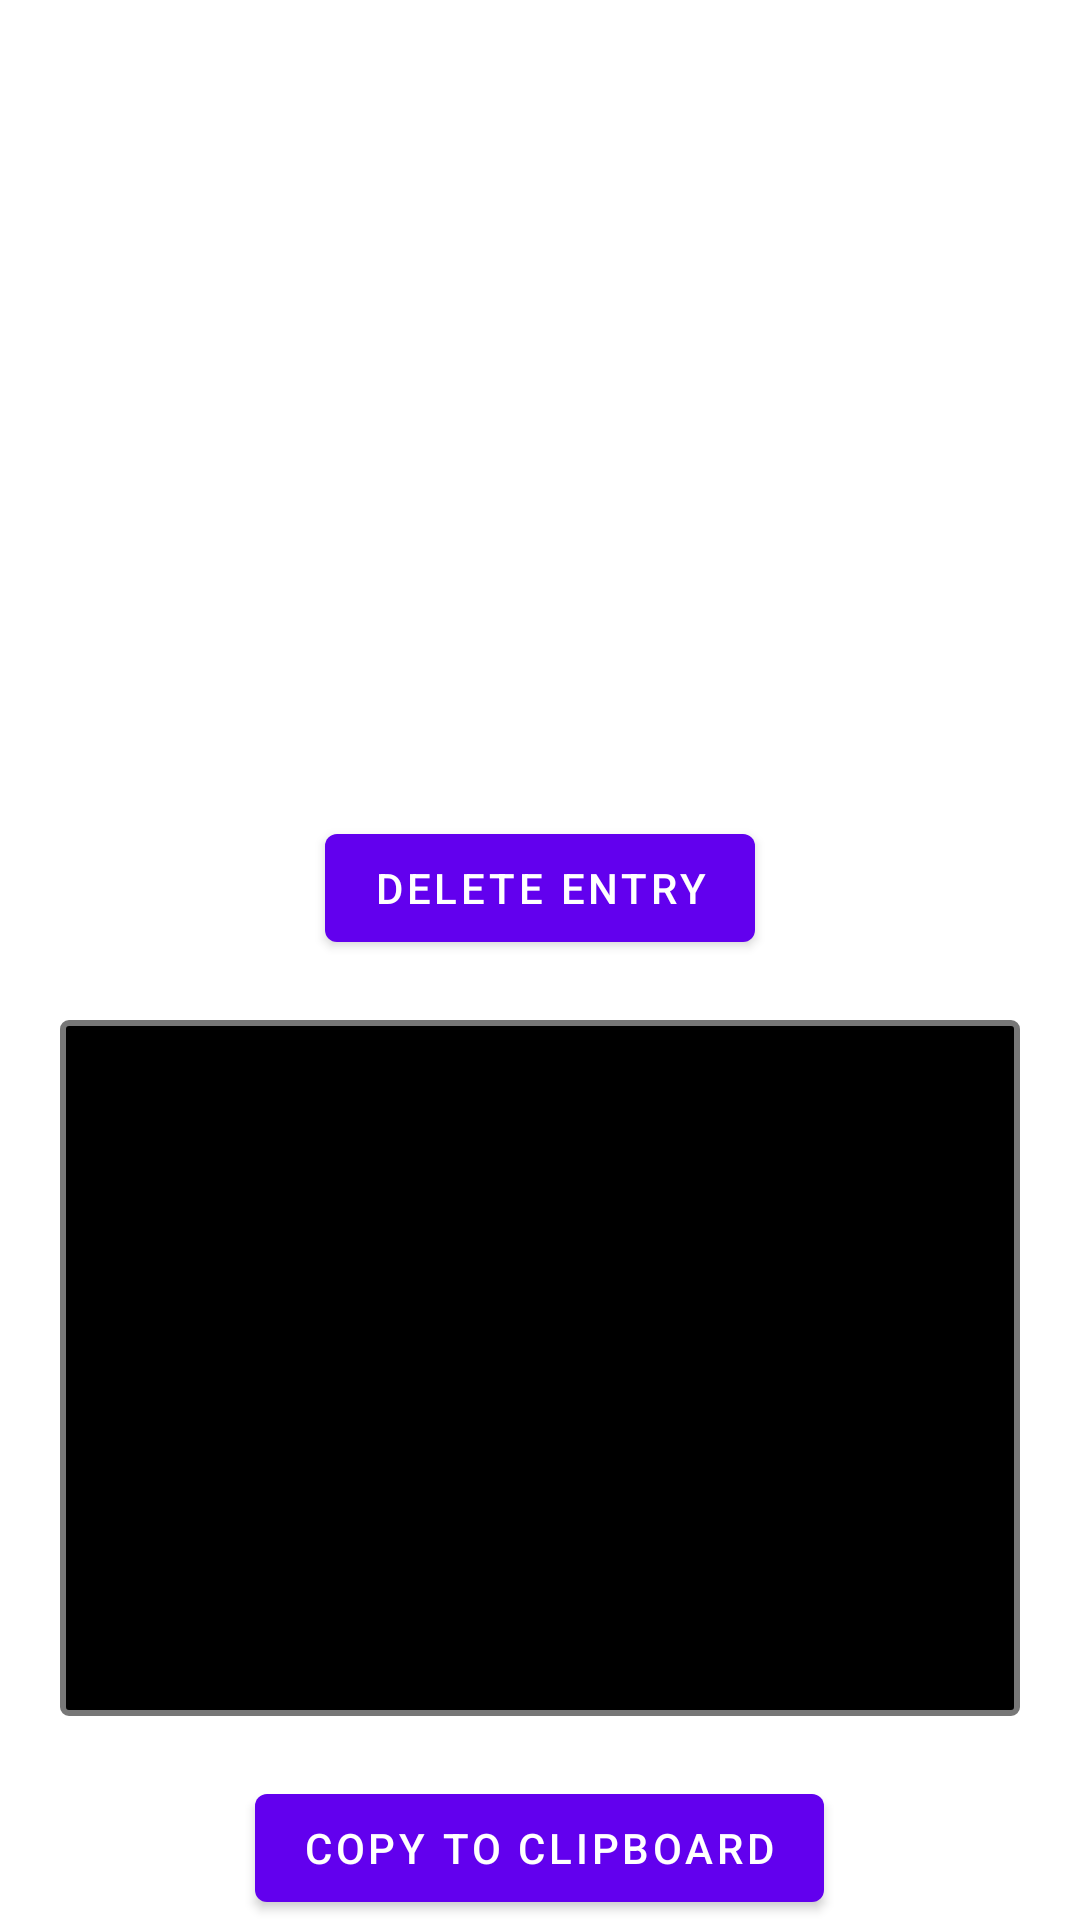

Here is an Android app screen rendered from its layout file. Give the layout XML and the strings, colors and styles it references.
<!-- AndroidManifest.xml: application theme Theme.FFTLogger -->
<!-- res/layout/fragment_results.xml -->
<?xml version="1.0" encoding="utf-8"?>
<LinearLayout xmlns:android="http://schemas.android.com/apk/res/android"
        xmlns:app="http://schemas.android.com/apk/res-auto"
        android:layout_width="match_parent"
        android:layout_height="match_parent"
        android:orientation="vertical"
        >

    <androidx.constraintlayout.widget.ConstraintLayout
            android:layout_width="match_parent"
            android:layout_height="0dp"
            android:layout_gravity="fill_horizontal"
            android:layout_weight="1"
            >

        <androidx.recyclerview.widget.RecyclerView
                android:id="@+id/recyclerView"
                android:layout_width="match_parent"
                android:layout_height="0dp"
                app:layout_constraintTop_toTopOf="parent"
                app:layout_constraintBottom_toTopOf="@+id/button"
                app:layout_constraintStart_toStartOf="parent"
                app:layout_constraintEnd_toEndOf="parent" />

        <Button
                android:id="@+id/button"
                android:layout_width="wrap_content"
                android:layout_height="wrap_content"
                android:text="Delete Entry"
                app:layout_constraintStart_toStartOf="parent"
                app:layout_constraintEnd_toEndOf="parent"
                app:layout_constraintBottom_toBottomOf="parent" />

    </androidx.constraintlayout.widget.ConstraintLayout>

    <LinearLayout
            android:layout_width="match_parent"
            android:layout_height="0dp"
            android:layout_gravity="fill_horizontal"
            android:layout_weight="1"
            android:orientation="vertical">

        <FrameLayout
                android:layout_width="match_parent"
                android:layout_height="0dp"
                android:layout_weight="1"
                android:padding="10dp"
                android:layout_margin="20dp"
                android:background="@drawable/scrollview_border">

            <ScrollView
                    android:layout_width="match_parent"
                    android:layout_height="match_parent">

                <HorizontalScrollView
                        android:layout_width="match_parent"
                        android:layout_height="wrap_content">

                    <TextView
                            android:id="@+id/tvResultBox"
                            android:layout_width="wrap_content"
                            android:layout_height="wrap_content"
                            android:gravity="start"
                            android:scrollHorizontally="true"
                            android:hint="The result will appear in here\nafter the logging session has been stopped" />
                </HorizontalScrollView>
            </ScrollView>
        </FrameLayout>

        <Button
                android:id="@+id/copy_button"
                android:layout_width="wrap_content"
                android:layout_height="wrap_content"
                android:layout_gravity="center"
                android:text="Copy to Clipboard" />
    </LinearLayout>


</LinearLayout>
<!-- resources referenced by this layout -->
<resources>
  <!-- drawable scrollview_border (drawable) -->
  <?xml version="1.0" encoding="utf-8"?>
  <shape xmlns:android="http://schemas.android.com/apk/res/android">
      <solid android:color="#FFFFFF"/> 
      <solid android:color="@color/black"/> 
      <corners android:radius="2dp" /> 
      <stroke android:color="#777777" android:width="2dp"/> 
  </shape>
  <style name="Theme.FFTLogger" parent="Theme.MaterialComponents.DayNight.DarkActionBar">
          
          <item name="colorPrimary">@color/purple_500</item>
          <item name="colorPrimaryVariant">@color/purple_700</item>
          <item name="colorOnPrimary">@color/white</item>
          <item name="android:textColorPrimary">@color/white</item>
          
          <item name="colorSecondary">@color/teal_200</item>
          <item name="colorSecondaryVariant">@color/teal_700</item>
          <item name="colorOnSecondary">@color/black</item>
          
          <item name="android:statusBarColor">?attr/colorPrimaryVariant</item>
          
      </style>
  <!-- not gathered from this repository: default colours our renderer supplied (Android Studio template values) -->
  <color name="purple_500">#FF6200EE</color>
  <color name="purple_700">#FF3700B3</color>
  <color name="teal_200">#FF03DAC5</color>
  <color name="teal_700">#FF018786</color>
  <color name="black">#FF000000</color>
  <color name="white">#FFFFFFFF</color>
</resources>
